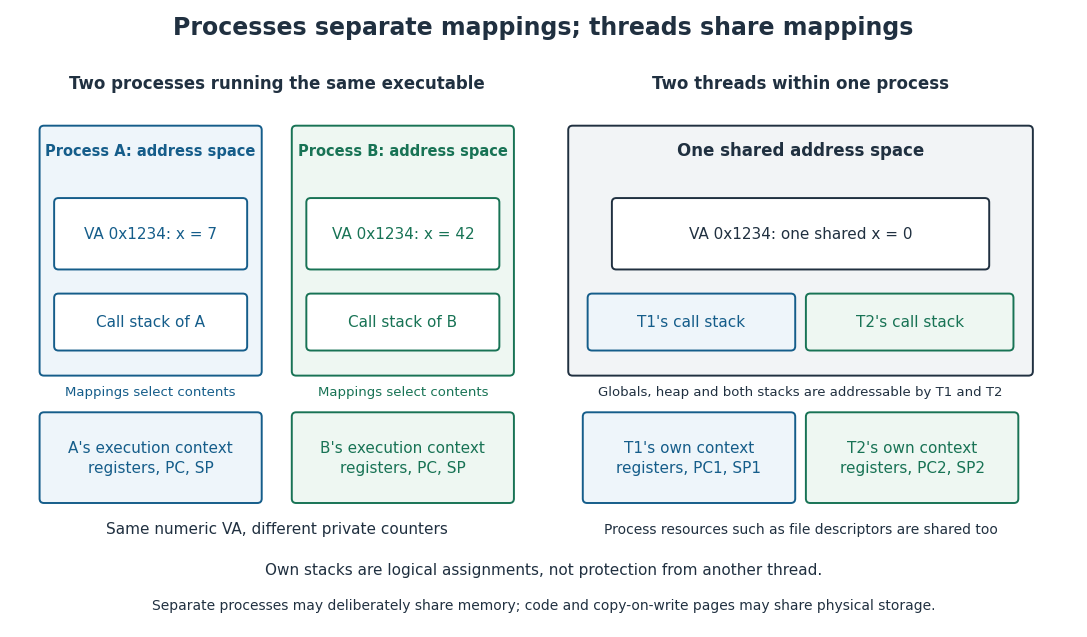

Reproduce this figure in Python. (Note: this script raises an exception after producing the figure.)
"""Draw logical address spaces and execution contexts, not physical RAM layouts.

Tested with Python 3.14.4, NumPy 2.3.5, Matplotlib 3.10.7.
Run from _media; write the opaque matching PNG to the current directory.
"""

from pathlib import Path

import matplotlib

matplotlib.use("Agg")
import matplotlib.pyplot as plt
from matplotlib.patches import FancyBboxPatch


def main():
    plt.rcParams.update({"font.family": "DejaVu Sans", "font.size": 11})
    ink, blue, green = "#203040", "#155d8a", "#187355"
    fig, ax = plt.subplots(figsize=(11, 6.4), dpi=110, facecolor="white")
    ax.set(xlim=(0, 11), ylim=(0, 6.4), facecolor="white")
    ax.axis("off")

    def box(x, y, width, height, label, color=ink, fill="white", size=11):
        ax.add_patch(FancyBboxPatch((x, y), width, height,
                                   boxstyle="round,pad=0.045", linewidth=1.4,
                                   edgecolor=color, facecolor=fill))
        if label:
            ax.text(x + width / 2, y + height / 2, label, ha="center",
                    va="center", color=color, fontsize=size, linespacing=1.45)

    ax.text(5.5, 6.14, "Processes separate mappings; threads share mappings",
            ha="center", fontsize=17, weight="bold", color=ink)
    ax.text(2.75, 5.58, "Two processes running the same executable",
            ha="center", fontsize=12, weight="bold", color=ink)
    ax.text(8.15, 5.58, "Two threads within one process",
            ha="center", fontsize=12, weight="bold", color=ink)
    for x, name, value, color, fill in [(0.35, "A", 7, blue, "#eef5fa"),
                                        (2.95, "B", 42, green, "#eef7f2")]:
        box(x, 2.65, 2.2, 2.5, "", color, fill)
        ax.text(x + 1.1, 4.89, f"Process {name}: address space",
                ha="center", fontsize=10.5, weight="bold", color=color)
        box(x + 0.15, 3.75, 1.9, 0.65, f"VA 0x1234: x = {value}", color, "white")
        box(x + 0.15, 2.91, 1.9, 0.5, f"Call stack of {name}", color, "white")
        box(x, 1.33, 2.2, 0.85, f"{name}'s execution context\nregisters, PC, SP", color, fill)
        ax.text(x + 1.1, 2.4, "Mappings select contents", ha="center",
                fontsize=9.5, color=color)
    ax.text(2.75, 0.97, "Same numeric VA, different private counters",
            ha="center", fontsize=11, color=ink)

    box(5.8, 2.65, 4.7, 2.5, "", ink, "#f2f4f6")
    ax.text(8.15, 4.89, "One shared address space", ha="center",
            fontsize=12, weight="bold", color=ink)
    box(6.25, 3.75, 3.8, 0.65, "VA 0x1234: one shared x = 0", ink)
    box(6.0, 2.91, 2.05, 0.5, "T1's call stack", blue, "#eef5fa")
    box(8.25, 2.91, 2.05, 0.5, "T2's call stack", green, "#eef7f2")
    ax.text(8.15, 2.4, "Globals, heap and both stacks are addressable by T1 and T2",
            ha="center", fontsize=9.5, color=ink)
    box(5.95, 1.33, 2.1, 0.85, "T1's own context\nregisters, PC1, SP1", blue, "#eef5fa")
    box(8.25, 1.33, 2.1, 0.85, "T2's own context\nregisters, PC2, SP2", green, "#eef7f2")
    ax.text(8.15, 0.97, "Process resources such as file descriptors are shared too",
            ha="center", fontsize=10, color=ink)
    ax.text(5.5, 0.55, "Own stacks are logical assignments, not protection from another thread.",
            ha="center", fontsize=11, color=ink)
    ax.text(5.5, 0.18, "Separate processes may deliberately share memory; code and copy-on-write pages may share physical storage.",
            ha="center", fontsize=10, color=ink)
    fig.subplots_adjust(left=0.015, right=0.985, top=0.985, bottom=0.02)
    fig.savefig(Path.cwd() / (Path(__file__).stem + ".png"),
                facecolor="white", transparent=False)
    plt.close(fig)


if __name__ == "__main__":
    main()
